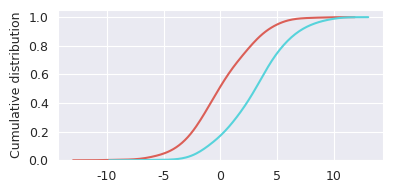

This chart was generated by the following Python code:
# Corresponds to Figure 1B
#
# [redacted]

import numpy.random
import seaborn as sns
from matplotlib import rcParams
rcParams.update({'figure.autolayout': True})
import matplotlib.pyplot as plt


sns.set_style("darkgrid")
rcParams.update({'font.size': 9})


target = numpy.random.normal(0, 3, size=500)

dist = numpy.random.normal(3, 3, size=500)


cols = sns.color_palette("hls", 4)
fig = plt.figure(figsize=(4, 2))
sns.distplot(target, kde_kws=dict(cumulative=True), hist=False, color=cols[0])
sns.distplot(dist, kde_kws=dict(cumulative=True), hist=False, color=cols[2])
plt.ylabel('Cumulative distribution')
# plt.show()
plt.savefig('ks_tutorial.png', dpi=300)
